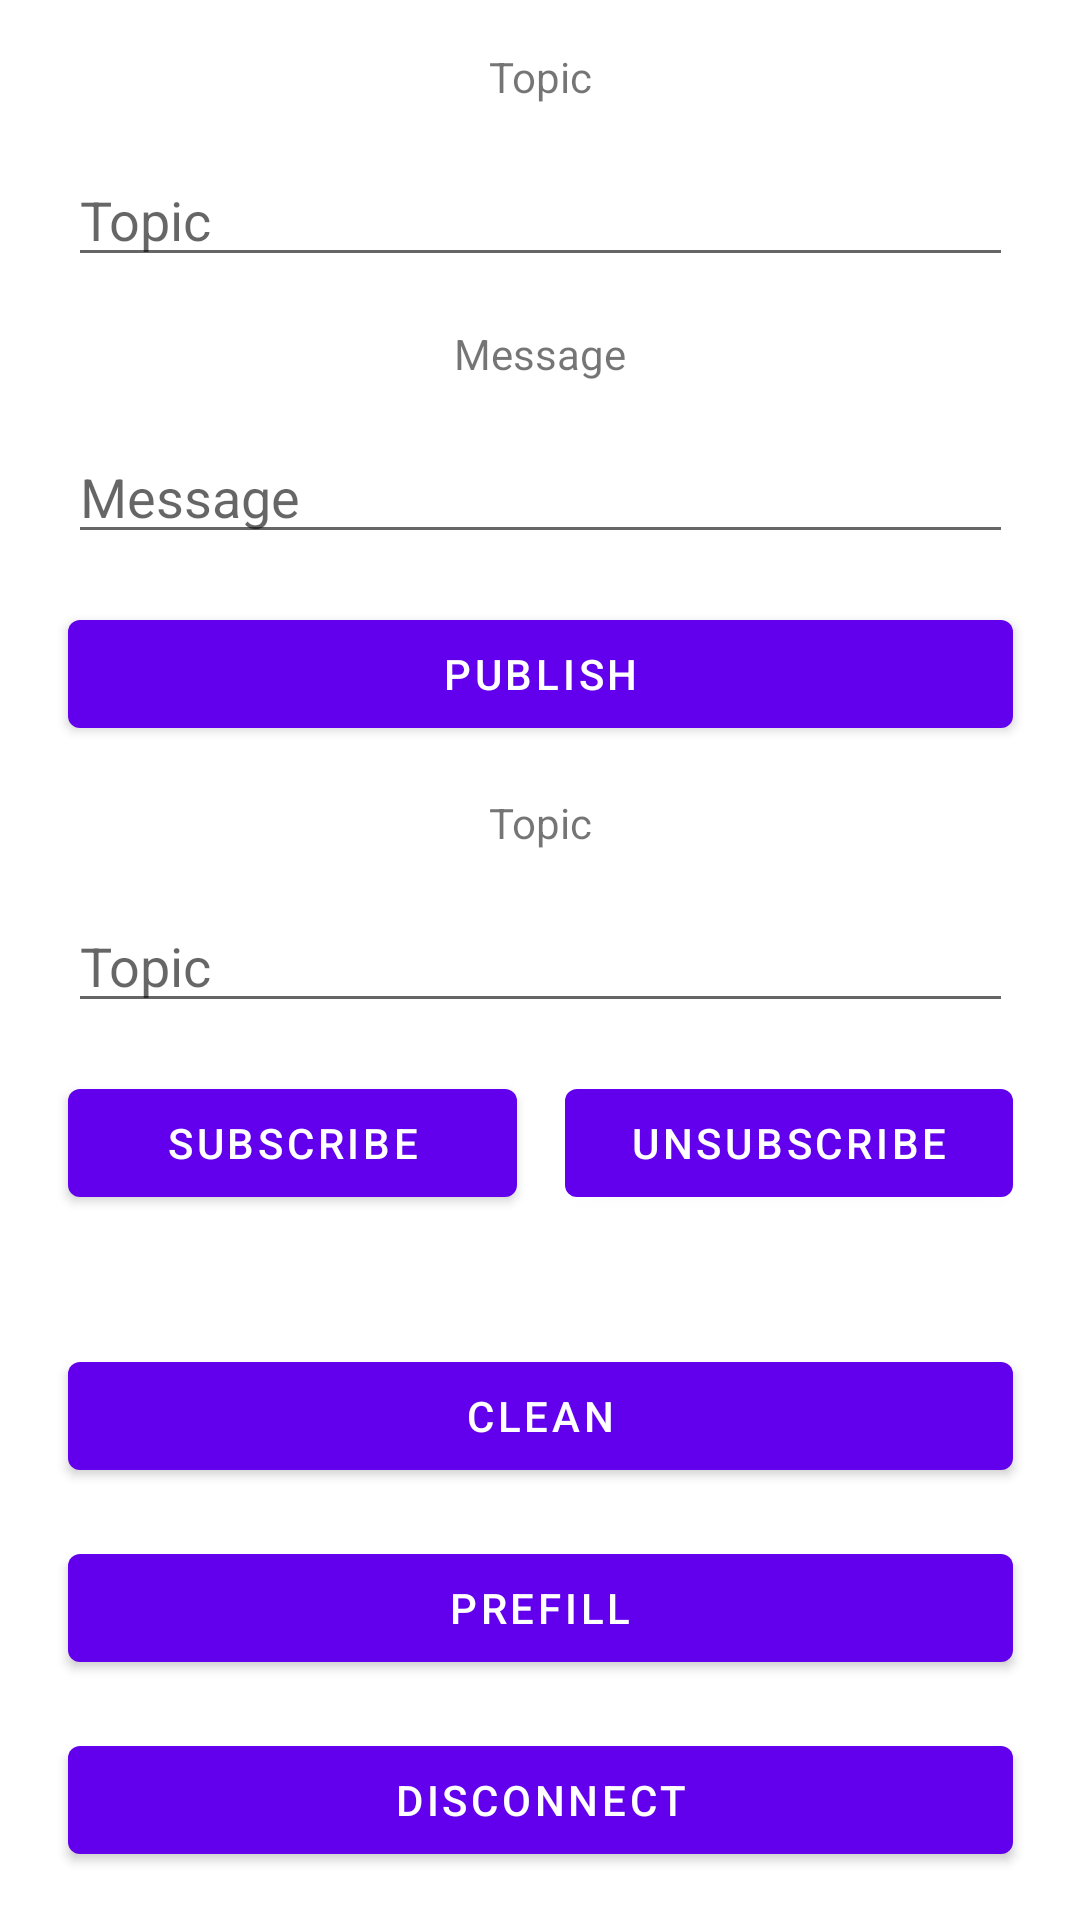

The Android layout XML behind this screen, and the referenced resources:
<!-- AndroidManifest.xml: application theme Theme.MQTTClientAndroid -->
<!-- res/layout/fragment_client.xml -->
<?xml version="1.0" encoding="utf-8"?>
<androidx.constraintlayout.widget.ConstraintLayout xmlns:android="http://schemas.android.com/apk/res/android"
    xmlns:app="http://schemas.android.com/apk/res-auto"
    xmlns:tools="http://schemas.android.com/tools"
    android:layout_width="match_parent"
    android:layout_height="match_parent"
    tools:context=".ConnectFragment">

    <Button
        android:id="@+id/button_clean_client"
        android:layout_width="0dp"
        android:layout_height="wrap_content"
        android:layout_marginTop="75dp"
        android:layout_marginBottom="16dp"
        android:text="@string/button_clean_text"
        app:layout_constraintBottom_toTopOf="@+id/button_prefill_client"
        app:layout_constraintEnd_toEndOf="@+id/button_unsubscribe"
        app:layout_constraintHorizontal_bias="0.0"
        app:layout_constraintStart_toStartOf="@+id/button_subscribe"
        app:layout_constraintTop_toBottomOf="@+id/button_subscribe"
        app:layout_constraintVertical_bias="1.0" />

    <Button
        android:id="@+id/button_prefill_client"
        android:layout_width="0dp"
        android:layout_height="wrap_content"
        android:layout_marginBottom="16dp"
        android:text="@string/button_prefill_text"
        app:layout_constraintBottom_toTopOf="@+id/button_disconnect"
        app:layout_constraintEnd_toEndOf="@+id/button_unsubscribe"
        app:layout_constraintHorizontal_bias="0.0"
        app:layout_constraintStart_toStartOf="@+id/button_subscribe"
        app:layout_constraintTop_toBottomOf="@+id/button_subscribe"
        app:layout_constraintVertical_bias="1.0" />

    <Button
        android:id="@+id/button_disconnect"
        android:layout_width="0dp"
        android:layout_height="wrap_content"
        android:layout_marginBottom="16dp"
        android:text="@string/button_disconnect_text"
        app:layout_constraintBottom_toBottomOf="parent"
        app:layout_constraintEnd_toEndOf="@+id/button_unsubscribe"
        app:layout_constraintHorizontal_bias="0.0"
        app:layout_constraintStart_toStartOf="@+id/button_subscribe" />

    <Button
        android:id="@+id/button_subscribe"
        android:layout_width="0dp"
        android:layout_height="wrap_content"
        android:layout_marginTop="16dp"
        android:layout_marginEnd="16dp"
        android:layout_marginRight="16dp"
        android:text="@string/button_subscribe_text"
        app:layout_constraintEnd_toStartOf="@+id/button_unsubscribe"
        app:layout_constraintHorizontal_bias="0.5"
        app:layout_constraintStart_toStartOf="@+id/edittext_subtopic"
        app:layout_constraintTop_toBottomOf="@+id/edittext_subtopic" />

    <Button
        android:id="@+id/button_unsubscribe"
        android:layout_width="0dp"
        android:layout_height="wrap_content"
        android:layout_marginTop="16dp"
        android:text="@string/button_unsubscribe_text"
        app:layout_constraintEnd_toEndOf="@+id/edittext_subtopic"
        app:layout_constraintHorizontal_bias="0.5"
        app:layout_constraintStart_toEndOf="@+id/button_subscribe"
        app:layout_constraintTop_toBottomOf="@+id/edittext_subtopic" />

    <Button
        android:id="@+id/button_publish"
        android:layout_width="0dp"
        android:layout_height="wrap_content"
        android:layout_marginTop="16dp"
        android:text="@string/button_publish_text"
        app:layout_constraintEnd_toEndOf="@+id/edittext_pubmsg"
        app:layout_constraintStart_toStartOf="@+id/edittext_pubmsg"
        app:layout_constraintTop_toBottomOf="@+id/edittext_pubmsg" />

    <EditText
        android:id="@+id/edittext_pubtopic"
        android:layout_width="wrap_content"
        android:layout_height="wrap_content"
        android:layout_marginTop="16dp"
        android:autofillHints="@string/topic_text"
        android:ems="15"
        android:hint="@string/topic_text"
        android:inputType="text"
        app:layout_constraintEnd_toEndOf="parent"
        app:layout_constraintStart_toStartOf="parent"
        app:layout_constraintTop_toBottomOf="@+id/textview_pubtopic" />

    <EditText
        android:id="@+id/edittext_subtopic"
        android:layout_width="wrap_content"
        android:layout_height="wrap_content"
        android:layout_marginTop="16dp"
        android:autofillHints="@string/topic_text"
        android:ems="15"
        android:hint="@string/topic_text"
        android:inputType="text"
        app:layout_constraintEnd_toEndOf="parent"
        app:layout_constraintStart_toStartOf="parent"
        app:layout_constraintTop_toBottomOf="@+id/textview_subtopic" />

    <EditText
        android:id="@+id/edittext_pubmsg"
        android:layout_width="wrap_content"
        android:layout_height="wrap_content"
        android:layout_marginTop="16dp"
        android:autofillHints="@string/message_text"
        android:ems="15"
        android:hint="@string/message_text"
        android:inputType="text"
        app:layout_constraintEnd_toEndOf="parent"
        app:layout_constraintStart_toStartOf="parent"
        app:layout_constraintTop_toBottomOf="@+id/textview_pubmsg" />

    <TextView
        android:id="@+id/textview_pubtopic"
        android:layout_width="wrap_content"
        android:layout_height="wrap_content"
        android:layout_marginTop="16dp"
        android:text="@string/topic_text"
        app:layout_constraintEnd_toEndOf="parent"
        app:layout_constraintStart_toStartOf="parent"
        app:layout_constraintTop_toTopOf="parent" />

    <TextView
        android:id="@+id/textview_subtopic"
        android:layout_width="wrap_content"
        android:layout_height="wrap_content"
        android:layout_marginTop="16dp"
        android:text="@string/topic_text"
        app:layout_constraintEnd_toEndOf="parent"
        app:layout_constraintStart_toStartOf="parent"
        app:layout_constraintTop_toBottomOf="@+id/button_publish" />

    <TextView
        android:id="@+id/textview_pubmsg"
        android:layout_width="wrap_content"
        android:layout_height="wrap_content"
        android:layout_marginTop="16dp"
        android:text="@string/message_text"
        app:layout_constraintEnd_toEndOf="parent"
        app:layout_constraintStart_toStartOf="parent"
        app:layout_constraintTop_toBottomOf="@+id/edittext_pubtopic" />

</androidx.constraintlayout.widget.ConstraintLayout>
<!-- resources referenced by this layout -->
<resources>
  <string name="button_clean_text">Clean</string>
  <string name="button_disconnect_text">Disconnect</string>
  <string name="button_prefill_text">Prefill</string>
  <string name="button_publish_text">Publish</string>
  <string name="button_subscribe_text">Subscribe</string>
  <string name="button_unsubscribe_text">Unsubscribe</string>
  <string name="message_text">Message</string>
  <string name="topic_text">Topic</string>
  <style name="Theme.MQTTClientAndroid" parent="Theme.MaterialComponents.DayNight.DarkActionBar">
          
          <item name="colorPrimary">@color/purple_500</item>
          <item name="colorPrimaryVariant">@color/purple_700</item>
          <item name="colorOnPrimary">@color/white</item>
          
          <item name="colorSecondary">@color/teal_200</item>
          <item name="colorSecondaryVariant">@color/teal_700</item>
          <item name="colorOnSecondary">@color/black</item>
          
          <item name="android:statusBarColor">?attr/colorPrimaryVariant</item>
          
      </style>
  <!-- not gathered from this repository: default colours our renderer supplied (Android Studio template values) -->
  <color name="purple_500">#FF6200EE</color>
  <color name="purple_700">#FF3700B3</color>
  <color name="teal_200">#FF03DAC5</color>
  <color name="teal_700">#FF018786</color>
  <color name="black">#FF000000</color>
  <color name="white">#FFFFFFFF</color>
</resources>
